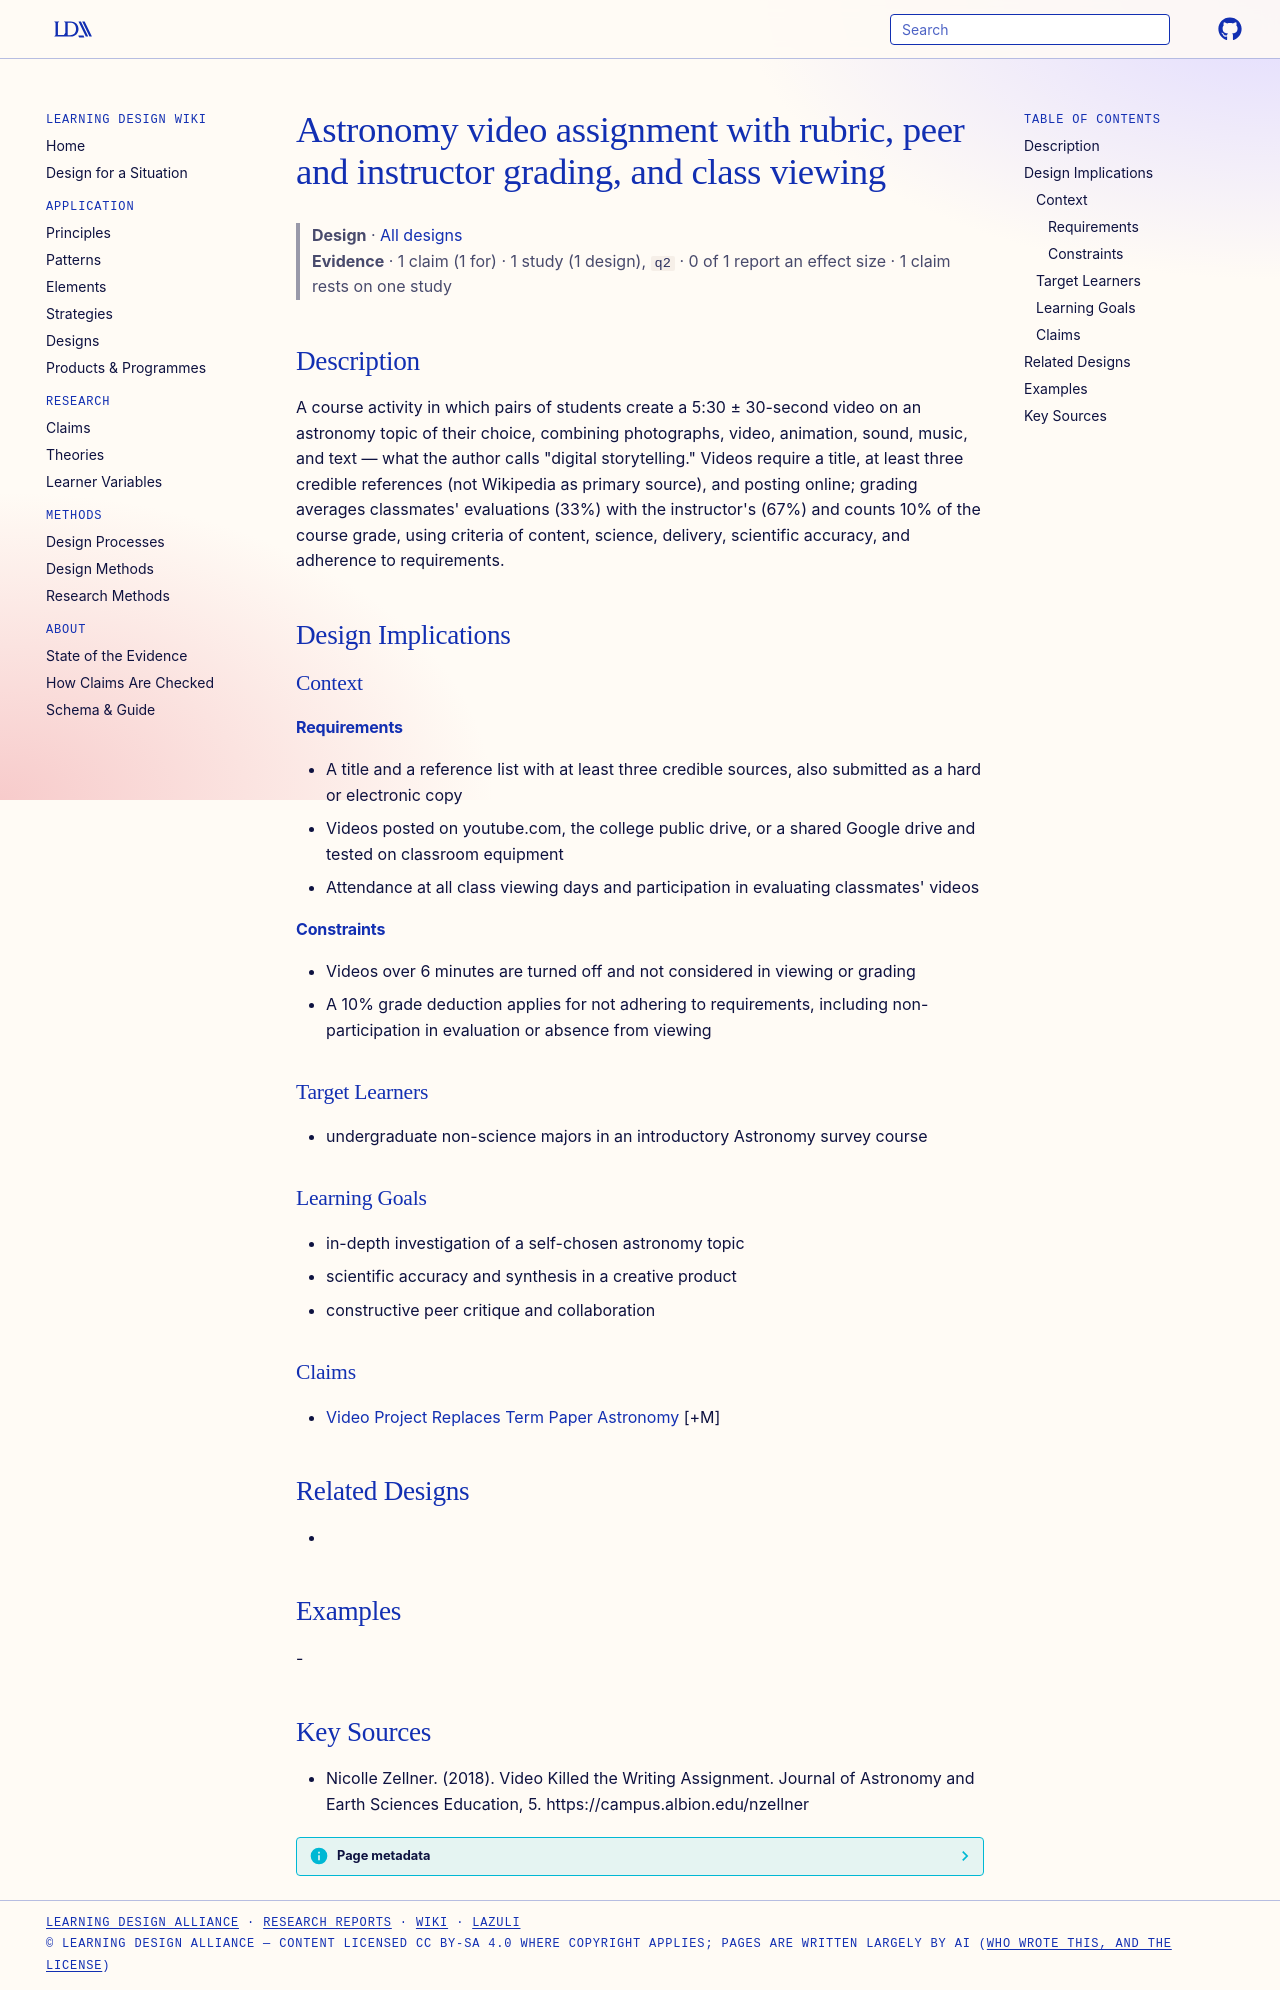

repository: Learning-Design-Alliance/learning-wiki · page: designs/astronomy-video-assignment-albion/index.html · generator: mkdocs

---
type: design
id: astronomy-video-assignment-albion
title: Astronomy video assignment with rubric, peer and instructor grading, and class viewing
description: "A course activity in which pairs of students create a 5:30 ± 30-second video on an astronomy topic of their choice, combining photographs, video, animation, sound, music, and text — what the author calls \"digital stor..."
status: review
generated:
  by: "process:settle-candidates"
  at: 2026-11-18
sources:
  - id: nicolle-zellner-2018
    resource: "https://campus.albion.edu/nzellner"
    title: "Nicolle Zellner. (2018). Video Killed the Writing Assignment. Journal of Astronomy and Earth Sciences Education, 5. https://campus.albion.edu/nzellner"
    author: Nicolle Zellner
---

# Astronomy video assignment with rubric, peer and instructor grading, and class viewing

> **Design** · [All designs](index.md)
> **Evidence** · 1 claim (1 for) · 1 study (1 design), `q2` · 0 of 1 report an effect size · 1 claim rests on one study

## Description
A course activity in which pairs of students create a 5:30 ± 30-second video on an astronomy topic of their choice, combining photographs, video, animation, sound, music, and text — what the author calls "digital storytelling." Videos require a title, at least three credible references (not Wikipedia as primary source), and posting online; grading averages classmates' evaluations (33%) with the instructor's (67%) and counts 10% of the course grade, using criteria of content, science, delivery, scientific accuracy, and adherence to requirements.

## Design Implications

### Context
#### Requirements
- A title and a reference list with at least three credible sources, also submitted as a hard or electronic copy
- Videos posted on youtube.com, the college public drive, or a shared Google drive and tested on classroom equipment
- Attendance at all class viewing days and participation in evaluating classmates' videos
#### Constraints
- Videos over 6 minutes are turned off and not considered in viewing or grading
- A 10% grade deduction applies for not adhering to requirements, including non-participation in evaluation or absence from viewing

### Target Learners
- undergraduate non-science majors in an introductory Astronomy survey course

### Learning Goals
- in-depth investigation of a self-chosen astronomy topic
- scientific accuracy and synthesis in a creative product
- constructive peer critique and collaboration

### Claims
- [Video Project Replaces Term Paper Astronomy](../claims/video-project-replaces-term-paper-astronomy.md) [+M]

## Related Designs
- 

## Examples
-

## Key Sources
- Nicolle Zellner. (2018). Video Killed the Writing Assignment. Journal of Astronomy and Earth Sciences Education, 5. https://campus.albion.edu/nzellner
